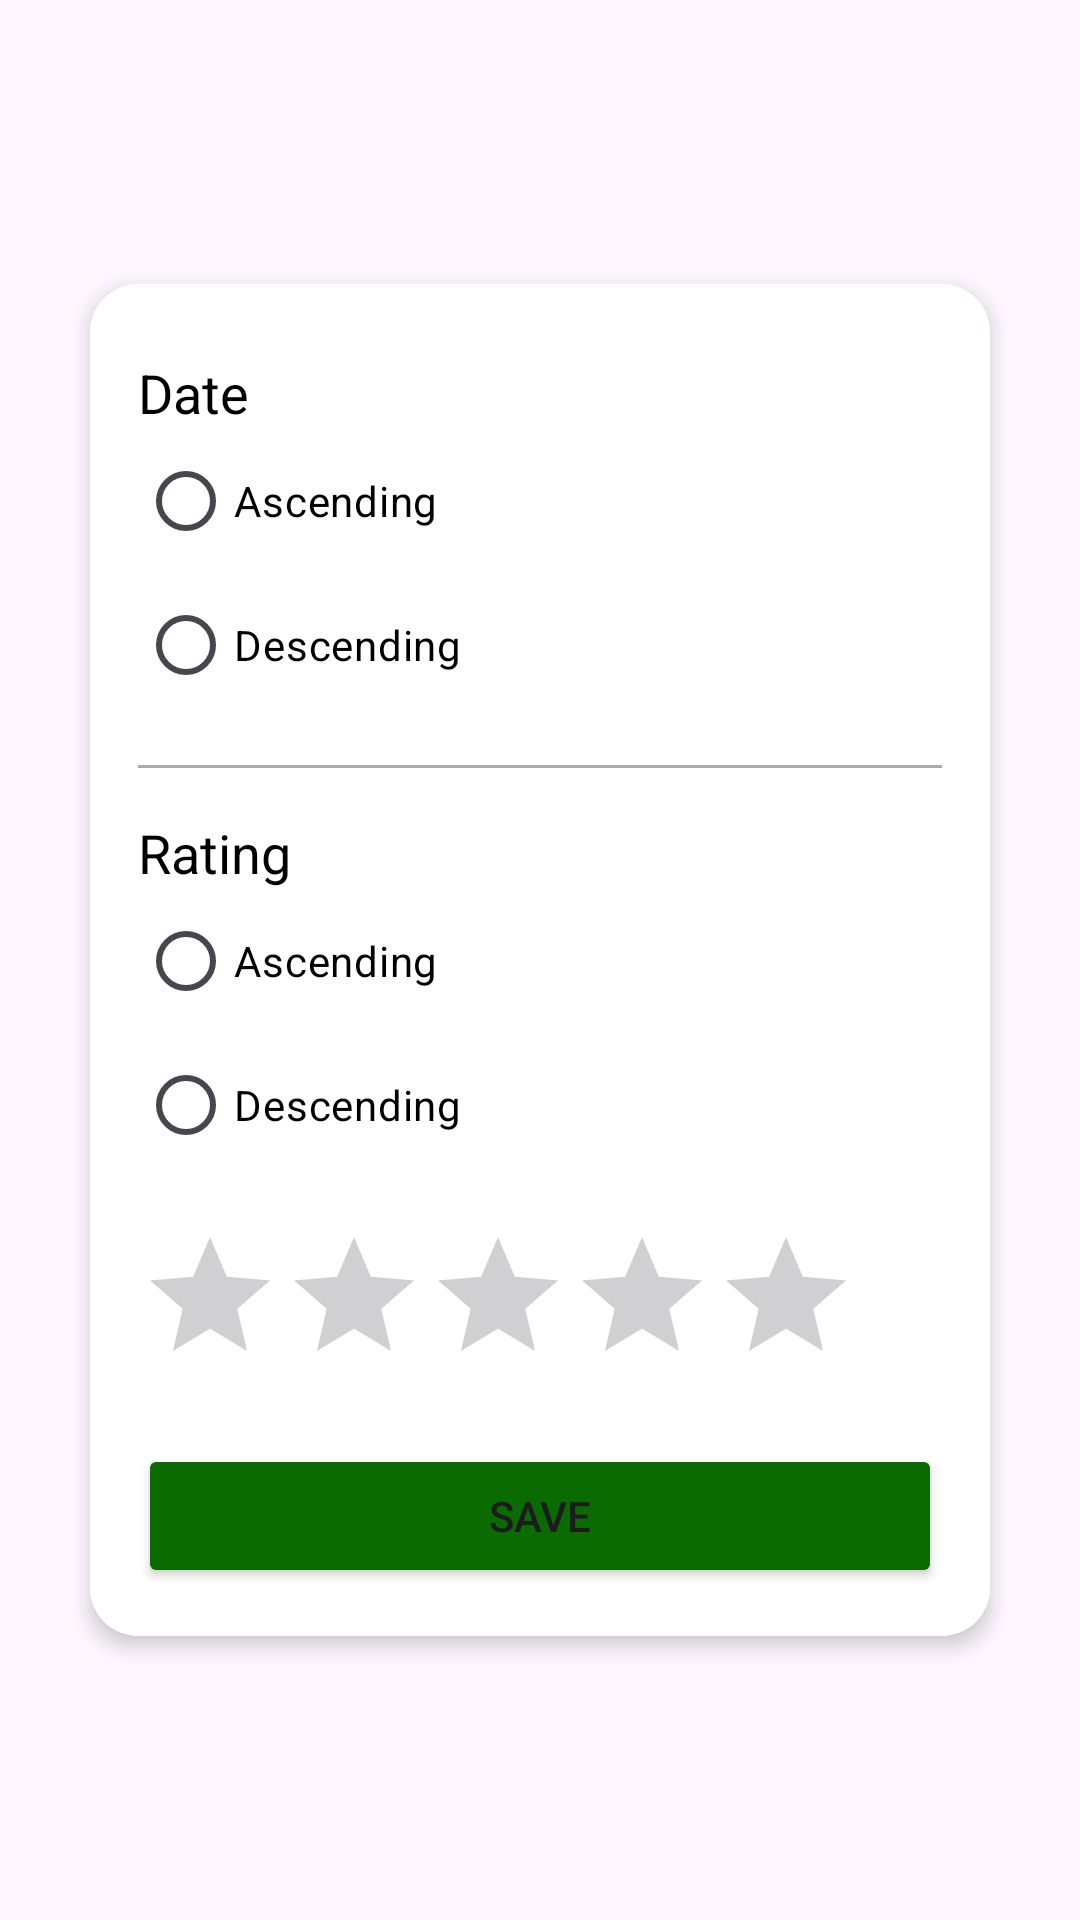

This screen was rendered from an Android layout file. Write that file and the resources it references.
<!-- AndroidManifest.xml: application theme Theme.AppCompat.DayNight -->
<!-- res/layout/dialog_filter.xml -->
<?xml version="1.0" encoding="utf-8"?>
<RelativeLayout xmlns:android="http://schemas.android.com/apk/res/android"
    android:layout_width="match_parent"
    android:layout_height="match_parent"
    android:background="@android:color/transparent"
    android:gravity="center">

    <LinearLayout
        android:layout_width="300dp"
        android:layout_height="wrap_content"
        android:orientation="vertical"
        android:background="@drawable/background_card"
        android:elevation="4dp"
        android:padding="16dp"
        android:layout_centerInParent="true">

        <TextView
            android:layout_width="wrap_content"
            android:layout_height="wrap_content"
            android:layout_marginTop="8dp"
            android:text="@string/date"
            android:textColor="@android:color/black"
            android:textSize="18sp" />

        <RadioGroup
            android:id="@+id/date_radio_group"
            android:layout_width="wrap_content"
            android:layout_height="wrap_content">

            <RadioButton
                android:id="@+id/date_asc"
                android:layout_width="wrap_content"
                android:layout_height="wrap_content"
                android:text="@string/ascending"
                android:textColor="@android:color/black" />

            <RadioButton
                android:id="@+id/date_desc"
                android:layout_width="wrap_content"
                android:layout_height="wrap_content"
                android:text="@string/descending"
                android:textColor="@android:color/black" />
        </RadioGroup>

        <View
            android:layout_width="match_parent"
            android:layout_height="1dp"
            android:background="@android:color/darker_gray"
            android:layout_marginTop="16dp" />

        <TextView
            android:layout_width="wrap_content"
            android:layout_height="wrap_content"
            android:text="@string/rating"
            android:textColor="@android:color/black"
            android:textSize="18sp"
            android:layout_marginTop="16dp" />

        <RadioGroup
            android:id="@+id/rating_radio_group"
            android:layout_width="wrap_content"
            android:layout_height="wrap_content">

            <RadioButton
                android:id="@+id/rating_asc"
                android:layout_width="wrap_content"
                android:layout_height="wrap_content"
                android:text="@string/ascending"
                android:textColor="@android:color/black" />

            <RadioButton
                android:id="@+id/rating_desc"
                android:layout_width="wrap_content"
                android:layout_height="wrap_content"
                android:text="@string/descending"
                android:textColor="@android:color/black" />
        </RadioGroup>

        <RatingBar
            android:id="@+id/rating_bar"
            android:layout_width="wrap_content"
            android:layout_height="wrap_content"
            android:numStars="5"
            android:stepSize="1.0"
            android:layout_marginTop="16dp"
            android:theme="@style/RatingBar"
            android:progressTint="@color/yellow_star"/>

        <Button
            android:id="@+id/apply_button"
            android:layout_width="match_parent"
            android:layout_height="wrap_content"
            android:text="@string/save"
            android:backgroundTint="@color/green"
            android:layout_marginTop="16dp" />
    </LinearLayout>
</RelativeLayout>
<!-- resources referenced by this layout -->
<resources>
  <color name="green">#096b00</color>
  <color name="yellow_star">#ffe234</color>
  <!-- drawable background_card (drawable) -->
  <?xml version="1.0" encoding="utf-8"?>
  <shape xmlns:android="http://schemas.android.com/apk/res/android">
      <solid android:color="@android:color/white"/>
      <corners android:radius="16dp"/>
      <padding android:left="16dp" android:top="16dp" android:right="16dp" android:bottom="16dp"/>
  </shape>
  <string name="ascending">Ascending</string>
  <string name="date">Date</string>
  <string name="descending">Descending</string>
  <string name="rating">Rating</string>
  <string name="save">Save</string>
  <style name="RatingBar" parent="Widget.AppCompat.RatingBar">
          <item name="colorAccent">@color/primary_color</item>
      </style>
  <style name="Theme.AppCompat.DayNight" parent="Theme.Material3.DayNight.NoActionBar">
          <item name="colorPrimary">#351431</item>
          <item name="colorPrimaryVariant">@color/topbar</item>
          <item name="colorOnPrimary">@color/white</item>
          <item name="colorSecondary">@color/teal_200</item>
          <item name="colorSecondaryVariant">@color/teal_700</item>
          <item name="colorOnSecondary">@color/black</item>
          <item name="android:windowLightStatusBar">true</item>
  
          <item name="android:statusBarColor">?attr/colorPrimaryVariant</item>
  
      </style>
  <color name="primary_color">#6200EE</color>
  <color name="topbar">#F3F7EC</color>
  <color name="white">#FFFFFFFF</color>
  <color name="teal_200">#FF03DAC5</color>
  <color name="teal_700">#FF018786</color>
  <color name="black">#FF000000</color>
</resources>
